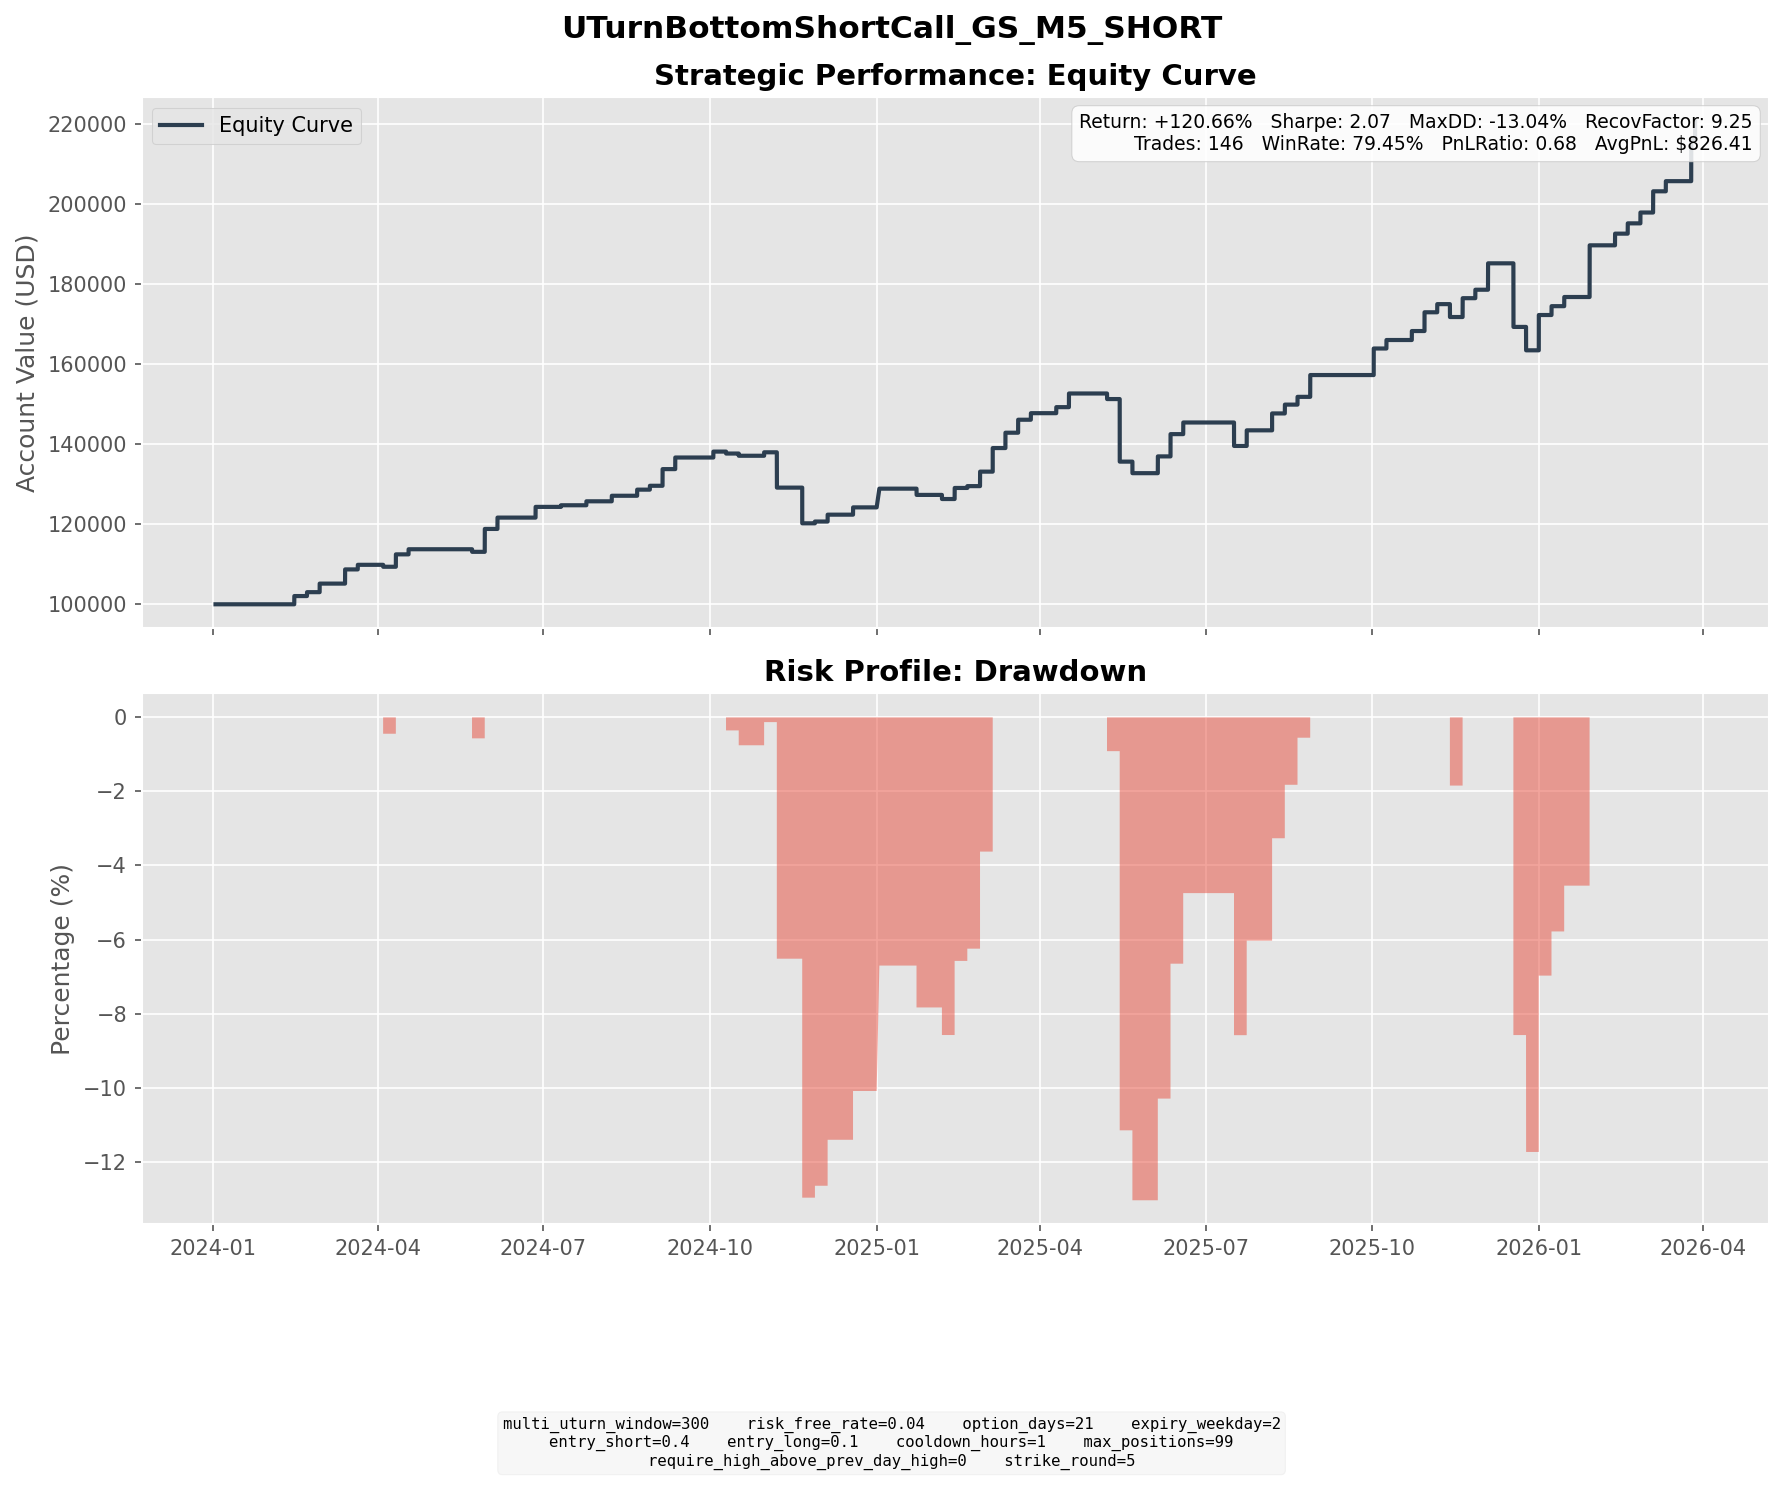

The file beside this chart, header and first rows:
entry_dt, lock_dt, lock_reason, settlement_dt, close_reason, k1, k2, short_prem, long_prem, net_credit, short_settle, long_settle, final_pnl
2024-01-22 10:15:00, 2024-01-22 10:15:00, direct_entry, 2024-02-14 16:00:00, expiry, 405, 455, 12.89, 2.368, 10.52, 0.0000, 0.0000, 10.52
2024-01-24 11:30:00, 2024-01-24 11:30:00, direct_entry, 2024-02-14 16:00:00, expiry, 395, 440, 12.53, 2.485, 10.05, 0.0000, 0.0000, 10.05
2024-01-30 13:45:00, 2024-01-30 13:45:00, direct_entry, 2024-02-21 16:00:00, expiry, 400, 445, 12.26, 2.53, 9.731, 0.0000, 0.0000, 9.731
2024-02-02 15:00:00, 2024-02-02 15:00:00, direct_entry, 2024-02-28 16:00:00, expiry, 400, 455, 14.46, 2.513, 11.94, 0.0000, 0.0000, 11.94
2024-02-07 15:45:00, 2024-02-07 15:45:00, direct_entry, 2024-02-28 16:00:00, expiry, 400, 445, 11.74, 2.284, 9.451, 0.0000, 0.0000, 9.451
2024-02-15 10:25:00, 2024-02-15 10:25:00, direct_entry, 2024-03-13 16:00:00, expiry, 395, 450, 15.2, 2.76, 12.44, 0.0000, 0.0000, 12.44
2024-02-15 14:10:00, 2024-02-15 14:10:00, direct_entry, 2024-03-13 16:00:00, expiry, 400, 455, 13.84, 2.435, 11.4, 0.0000, 0.0000, 11.4
2024-02-16 11:50:00, 2024-02-16 11:50:00, direct_entry, 2024-03-13 16:00:00, expiry, 400, 455, 14.03, 2.414, 11.62, 0.0000, 0.0000, 11.62
2024-02-22 14:30:00, 2024-02-22 14:30:00, direct_entry, 2024-03-20 16:00:00, expiry, 405, 460, 14.01, 2.526, 11.49, 0.0000, 0.0000, 11.49
2024-03-11 15:00:00, 2024-03-11 15:00:00, direct_entry, 2024-04-03 16:00:00, expiry, 395, 450, 14.23, 2.156, 12.08, 19, 0.0000, -6.923
2024-03-13 11:20:00, 2024-03-13 11:20:00, direct_entry, 2024-04-03 16:00:00, expiry, 405, 455, 13.38, 2.318, 11.07, 9, 0.0000, 2.067
2024-03-19 12:55:00, 2024-03-19 12:55:00, direct_entry, 2024-04-10 16:00:00, expiry, 400, 450, 13.56, 2.405, 11.15, 0.7600, 0.0000, 10.39
2024-03-20 11:15:00, 2024-03-20 11:15:00, direct_entry, 2024-04-10 16:00:00, expiry, 400, 450, 13.5, 2.304, 11.2, 0.7600, 0.0000, 10.44
2024-03-20 14:30:00, 2024-03-20 14:30:00, direct_entry, 2024-04-10 16:00:00, expiry, 400, 450, 13.1, 2.19, 10.91, 0.7600, 0.0000, 10.15
2024-03-21 10:45:00, 2024-03-21 10:45:00, direct_entry, 2024-04-17 16:00:00, expiry, 425, 485, 15.42, 2.646, 12.77, 0.0000, 0.0000, 12.77
2024-04-29 09:55:00, 2024-04-29 09:55:00, direct_entry, 2024-05-22 16:00:00, expiry, 445, 500, 14.02, 2.558, 11.46, 17.9, 0.0000, -6.442
2024-05-03 10:00:00, 2024-05-03 10:00:00, direct_entry, 2024-05-29 16:00:00, expiry, 455, 515, 15.29, 2.805, 12.49, 2.17, 0.0000, 10.32
2024-05-06 13:30:00, 2024-05-06 13:30:00, direct_entry, 2024-05-29 16:00:00, expiry, 455, 515, 15.6, 2.592, 13.01, 2.17, 0.0000, 10.84
2024-05-07 09:40:00, 2024-05-07 09:40:00, direct_entry, 2024-05-29 16:00:00, expiry, 460, 515, 14.6, 2.752, 11.85, 0.0000, 0.0000, 11.85
2024-05-07 10:55:00, 2024-05-07 10:55:00, direct_entry, 2024-05-29 16:00:00, expiry, 460, 515, 14.98, 2.852, 12.13, 0.0000, 0.0000, 12.13
2024-05-08 15:50:00, 2024-05-08 15:50:00, direct_entry, 2024-05-29 16:00:00, expiry, 460, 515, 14.7, 2.648, 12.05, 0.0000, 0.0000, 12.05
2024-05-09 10:15:00, 2024-05-09 10:15:00, direct_entry, 2024-06-05 16:00:00, expiry, 465, 530, 16.72, 2.915, 13.8, 0.0000, 0.0000, 13.8
2024-05-10 09:40:00, 2024-05-10 09:40:00, direct_entry, 2024-06-05 16:00:00, expiry, 470, 535, 17.64, 3.111, 14.53, 0.0000, 0.0000, 14.53
2024-05-31 13:25:00, 2024-05-31 13:25:00, direct_entry, 2024-06-26 16:00:00, expiry, 465, 530, 16.83, 2.839, 13.99, 0.0000, 0.0000, 13.99
2024-05-31 14:30:00, 2024-05-31 14:30:00, direct_entry, 2024-06-26 16:00:00, expiry, 470, 530, 15.86, 3.083, 12.78, 0.0000, 0.0000, 12.78
2024-06-18 13:50:00, 2024-06-18 13:50:00, direct_entry, 2024-07-10 16:00:00, expiry, 470, 530, 15.55, 2.607, 12.94, 8.89, 0.0000, 4.05
2024-07-01 12:50:00, 2024-07-01 12:50:00, direct_entry, 2024-07-24 16:00:00, expiry, 475, 535, 16, 2.878, 13.13, 11.58, 0.0000, 1.545
2024-07-01 15:45:00, 2024-07-01 15:45:00, direct_entry, 2024-07-24 16:00:00, expiry, 475, 535, 16.68, 3.048, 13.63, 11.58, 0.0000, 2.054
2024-07-03 09:30:00, 2024-07-03 09:30:00, direct_entry, 2024-07-24 16:00:00, expiry, 480, 540, 15.46, 2.585, 12.88, 6.58, 0.0000, 6.296
2024-07-16 10:40:00, 2024-07-16 10:40:00, direct_entry, 2024-08-07 16:00:00, expiry, 520, 585, 16.76, 2.912, 13.85, 0.0000, 0.0000, 13.85
2024-07-26 10:10:00, 2024-07-26 10:10:00, direct_entry, 2024-08-21 16:00:00, expiry, 515, 585, 18.6, 3.329, 15.27, 0.0000, 0.0000, 15.27
2024-08-07 10:00:00, 2024-08-07 10:00:00, direct_entry, 2024-08-28 16:00:00, expiry, 500, 560, 15.85, 2.853, 13, 3.33, 0.0000, 9.67
2024-08-09 12:50:00, 2024-08-09 12:50:00, direct_entry, 2024-09-04 16:00:00, expiry, 505, 575, 17.91, 3.043, 14.87, 0.0000, 0.0000, 14.87
2024-08-13 15:50:00, 2024-08-13 15:50:00, direct_entry, 2024-09-04 16:00:00, expiry, 505, 570, 16.94, 2.803, 14.14, 0.0000, 0.0000, 14.14
2024-08-14 15:10:00, 2024-08-14 15:10:00, direct_entry, 2024-09-04 16:00:00, expiry, 515, 575, 15.49, 2.855, 12.63, 0.0000, 0.0000, 12.63
2024-08-15 12:35:00, 2024-08-15 12:35:00, direct_entry, 2024-09-11 16:00:00, expiry, 520, 590, 18.19, 3.359, 14.83, 0.0000, 0.0000, 14.83
2024-08-19 09:35:00, 2024-08-19 09:35:00, direct_entry, 2024-09-11 16:00:00, expiry, 520, 585, 17.32, 3.176, 14.14, 0.0000, 0.0000, 14.14
2024-09-05 14:55:00, 2024-09-05 14:55:00, direct_entry, 2024-10-02 16:00:00, expiry, 505, 575, 17.95, 3.147, 14.81, 0.0000, 0.0000, 14.81
2024-09-12 14:05:00, 2024-09-12 14:05:00, direct_entry, 2024-10-09 16:00:00, expiry, 485, 555, 18.39, 3.071, 15.32, 20.18, 0.0000, -4.86
2024-09-25 09:30:00, 2024-09-25 09:30:00, direct_entry, 2024-10-16 16:00:00, expiry, 510, 575, 17.12, 2.807, 14.31, 19.86, 0.0000, -5.549
2024-10-09 11:55:00, 2024-10-09 11:55:00, direct_entry, 2024-10-30 16:00:00, expiry, 520, 580, 16.13, 3.09, 13.04, 4.4, 0.0000, 8.641
2024-10-11 15:40:00, 2024-10-11 15:40:00, direct_entry, 2024-11-06 16:00:00, expiry, 535, 605, 18.24, 3.396, 14.85, 60.98, 0.0000, -46.13
2024-10-14 12:45:00, 2024-10-14 12:45:00, direct_entry, 2024-11-06 16:00:00, expiry, 540, 605, 17.13, 3.287, 13.85, 55.98, 0.0000, -42.13
2024-10-24 09:40:00, 2024-10-24 09:40:00, direct_entry, 2024-11-20 16:00:00, expiry, 535, 610, 19.82, 3.489, 16.33, 46.93, 0.0000, -30.6
2024-10-28 11:30:00, 2024-10-28 11:30:00, direct_entry, 2024-11-20 16:00:00, expiry, 535, 605, 18.31, 3.099, 15.21, 46.93, 0.0000, -31.72
2024-10-29 10:25:00, 2024-10-29 10:25:00, direct_entry, 2024-11-20 16:00:00, expiry, 540, 610, 18.06, 2.967, 15.09, 41.93, 0.0000, -26.84
2024-11-06 05:30:00, 2024-11-06 05:30:00, direct_entry, 2024-11-27 16:00:00, expiry, 580, 650, 18.1, 3.219, 14.88, 25.43, 0.0000, -10.55
2024-11-06 10:40:00, 2024-11-06 10:40:00, direct_entry, 2024-11-27 16:00:00, expiry, 610, 680, 18.57, 3.569, 15, 0.0000, 0.0000, 15
2024-11-08 14:55:00, 2024-11-08 14:55:00, direct_entry, 2024-12-04 16:00:00, expiry, 615, 695, 21.16, 4.002, 17.15, 0.0000, 0.0000, 17.15
2024-11-21 13:15:00, 2024-11-21 13:15:00, direct_entry, 2024-12-18 16:00:00, expiry, 620, 705, 22.2, 3.999, 18.2, 0.0000, 0.0000, 18.2
2024-12-11 12:15:00, 2024-12-11 12:15:00, direct_entry, 2025-01-02 04:30:00, expiry, 605, 680, 19.79, 3.374, 16.41, 0.0000, 0.0000, 16.41
2024-12-11 13:50:00, 2024-12-11 13:50:00, direct_entry, 2025-01-02 04:30:00, expiry, 610, 680, 18.61, 3.563, 15.05, 0.0000, 0.0000, 15.05
2024-12-11 15:20:00, 2024-12-11 15:20:00, direct_entry, 2025-01-02 04:30:00, expiry, 610, 680, 19, 3.664, 15.34, 0.0000, 0.0000, 15.34
2024-12-26 12:05:00, 2024-12-26 12:05:00, direct_entry, 2025-01-22 16:00:00, expiry, 600, 680, 21.45, 4.08, 17.37, 33, 0.0000, -15.63
2025-01-15 14:10:00, 2025-01-15 14:10:00, direct_entry, 2025-02-05 16:00:00, expiry, 620, 695, 20.84, 3.773, 17.07, 24.23, 0.0000, -7.163
2025-01-15 15:15:00, 2025-01-15 15:15:00, direct_entry, 2025-02-05 16:00:00, expiry, 625, 700, 19.58, 3.474, 16.11, 19.23, 0.0000, -3.121
2025-01-21 13:35:00, 2025-01-21 13:35:00, direct_entry, 2025-02-12 16:00:00, expiry, 640, 720, 21.93, 3.908, 18.02, 9, 0.0000, 9.023
2025-01-21 16:00:00, 2025-01-21 16:00:00, direct_entry, 2025-02-12 16:00:00, expiry, 650, 735, 22.22, 3.591, 18.63, 0.0000, 0.0000, 18.63
2025-01-28 15:00:00, 2025-01-28 15:00:00, direct_entry, 2025-02-19 16:00:00, expiry, 655, 735, 21.69, 3.968, 17.72, 13.15, 0.0000, 4.567
2025-01-30 12:05:00, 2025-01-30 12:05:00, direct_entry, 2025-02-26 16:00:00, expiry, 670, 760, 23.54, 4.377, 19.16, 0.0000, 0.0000, 19.16
... 86 more rows
